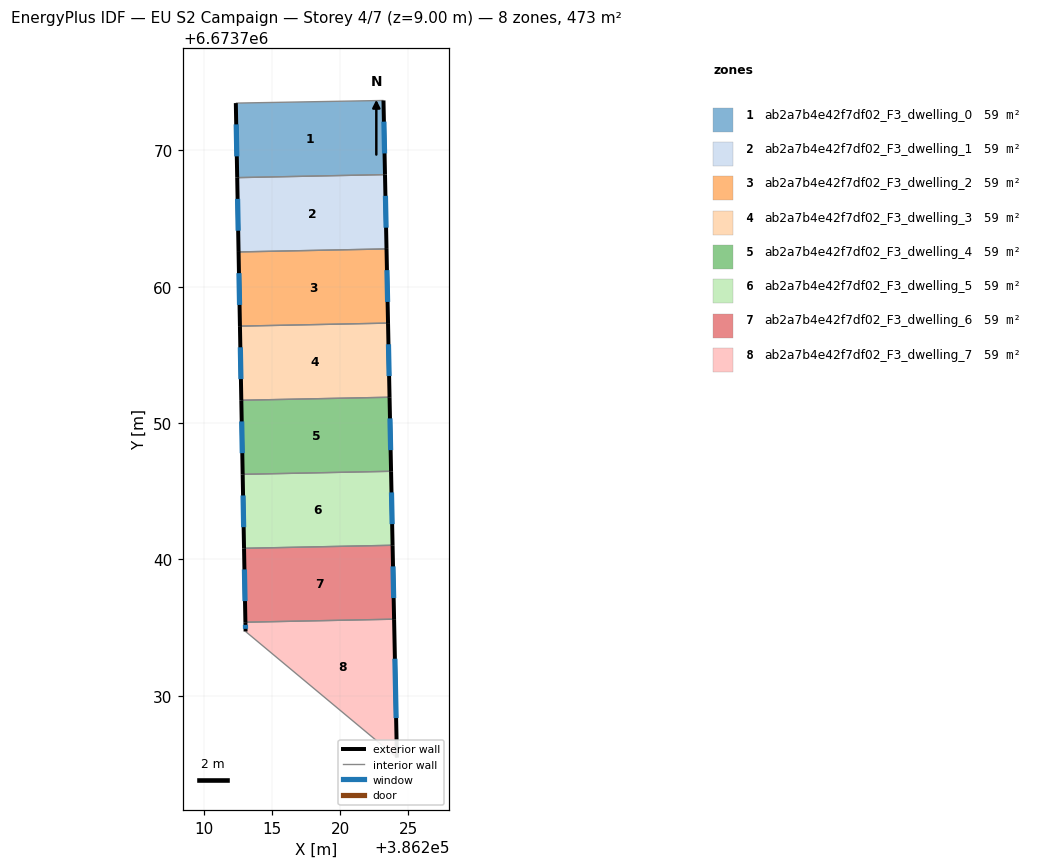
=== STOREY PLAN SPEC (per zone: floor XY polygon, exterior-wall plan segments, windows/doors) ===
zone 1: ab2a7b4e42f7df02_F3_dwelling_0  (59.1 m²)
  floor: (386223.18, 6673773.65) (386223.29, 6673768.22) (386212.45, 6673768.00) (386212.35, 6673773.46)
  exterior wall: (386223.29, 6673768.22) – (386223.18, 6673773.65)  [5.4 m]
    window: (386223.26, 6673769.77) – (386223.21, 6673772.10)  [3.0 m²]
  exterior wall: (386212.35, 6673773.46) – (386212.45, 6673768.00)  [5.5 m]
    window: (386212.38, 6673771.90) – (386212.42, 6673769.56)  [3.0 m²]
  interior walls: 2
zone 2: ab2a7b4e42f7df02_F3_dwelling_1  (59.1 m²)
  floor: (386223.29, 6673768.22) (386223.40, 6673762.77) (386212.55, 6673762.55) (386212.45, 6673768.00)
  exterior wall: (386223.40, 6673762.77) – (386223.29, 6673768.22)  [5.4 m]
    window: (386223.37, 6673764.33) – (386223.32, 6673766.66)  [3.0 m²]
  exterior wall: (386212.45, 6673768.00) – (386212.55, 6673762.55)  [5.4 m]
    window: (386212.48, 6673766.44) – (386212.52, 6673764.10)  [3.0 m²]
  interior walls: 2
zone 3: ab2a7b4e42f7df02_F3_dwelling_2  (59.1 m²)
  floor: (386223.40, 6673762.77) (386223.51, 6673757.33) (386212.65, 6673757.11) (386212.55, 6673762.55)
  exterior wall: (386223.51, 6673757.33) – (386223.40, 6673762.77)  [5.4 m]
    window: (386223.48, 6673758.88) – (386223.43, 6673761.21)  [3.0 m²]
  exterior wall: (386212.55, 6673762.55) – (386212.65, 6673757.11)  [5.4 m]
    window: (386212.58, 6673760.99) – (386212.62, 6673758.66)  [3.0 m²]
  interior walls: 2
zone 4: ab2a7b4e42f7df02_F3_dwelling_3  (59.1 m²)
  floor: (386223.51, 6673757.33) (386223.62, 6673751.89) (386212.75, 6673751.67) (386212.65, 6673757.11)
  exterior wall: (386223.62, 6673751.89) – (386223.51, 6673757.33)  [5.4 m]
    window: (386223.59, 6673753.45) – (386223.54, 6673755.78)  [3.0 m²]
  exterior wall: (386212.65, 6673757.11) – (386212.75, 6673751.67)  [5.4 m]
    window: (386212.68, 6673755.55) – (386212.72, 6673753.22)  [3.0 m²]
  interior walls: 2
zone 5: ab2a7b4e42f7df02_F3_dwelling_4  (59.1 m²)
  floor: (386223.62, 6673751.89) (386223.73, 6673746.46) (386212.85, 6673746.24) (386212.75, 6673751.67)
  exterior wall: (386223.73, 6673746.46) – (386223.62, 6673751.89)  [5.4 m]
    window: (386223.70, 6673748.01) – (386223.65, 6673750.34)  [3.0 m²]
  exterior wall: (386212.75, 6673751.67) – (386212.85, 6673746.24)  [5.4 m]
    window: (386212.78, 6673750.12) – (386212.82, 6673747.79)  [3.0 m²]
  interior walls: 2
zone 6: ab2a7b4e42f7df02_F3_dwelling_5  (59.1 m²)
  floor: (386223.73, 6673746.46) (386223.84, 6673741.04) (386212.95, 6673740.82) (386212.85, 6673746.24)
  exterior wall: (386223.84, 6673741.04) – (386223.73, 6673746.46)  [5.4 m]
    window: (386223.81, 6673742.59) – (386223.76, 6673744.91)  [3.0 m²]
  exterior wall: (386212.85, 6673746.24) – (386212.95, 6673740.82)  [5.4 m]
    window: (386212.88, 6673744.69) – (386212.92, 6673742.37)  [3.0 m²]
  interior walls: 2
zone 7: ab2a7b4e42f7df02_F3_dwelling_6  (59.1 m²)
  floor: (386223.84, 6673741.04) (386223.96, 6673735.62) (386213.05, 6673735.40) (386212.95, 6673740.82)
  exterior wall: (386223.96, 6673735.62) – (386223.84, 6673741.04)  [5.4 m]
    window: (386223.92, 6673737.17) – (386223.88, 6673739.49)  [3.0 m²]
  exterior wall: (386212.95, 6673740.82) – (386213.05, 6673735.40)  [5.4 m]
    window: (386212.98, 6673739.27) – (386213.02, 6673736.94)  [3.0 m²]
  interior walls: 2
zone 8: ab2a7b4e42f7df02_F3_dwelling_7  (59.1 m²)
  floor: (386223.96, 6673735.62) (386224.16, 6673725.47) (386213.07, 6673734.72) (386213.05, 6673735.40)
  exterior wall: (386224.16, 6673725.47) – (386223.96, 6673735.62)  [10.2 m]
    window: (386224.10, 6673728.37) – (386224.01, 6673732.72)  [5.6 m²]
  exterior wall: (386213.05, 6673735.40) – (386213.07, 6673734.72)  [0.7 m]
    window: (386213.06, 6673735.20) – (386213.06, 6673734.91)  [0.4 m²]
  interior walls: 2

=== DERIVED (storey summary) ===
Building: EU S2 Campaign
Storey: 4 of 7  (floor level z = 9.00 m)
Storey gross floor area: 472.6 m²
Zones on this storey: 8
  - ab2a7b4e42f7df02_F3_dwelling_0: floor 59.1 m²; exterior wall 10.9 m (32.7 m²); 2 window(s) 6.0 m²; WWR 18.4%
  - ab2a7b4e42f7df02_F3_dwelling_1: floor 59.1 m²; exterior wall 10.9 m (32.7 m²); 2 window(s) 6.0 m²; WWR 18.4%
  - ab2a7b4e42f7df02_F3_dwelling_2: floor 59.1 m²; exterior wall 10.9 m (32.6 m²); 2 window(s) 6.0 m²; WWR 18.4%
  - ab2a7b4e42f7df02_F3_dwelling_3: floor 59.1 m²; exterior wall 10.9 m (32.6 m²); 2 window(s) 6.0 m²; WWR 18.4%
  - ab2a7b4e42f7df02_F3_dwelling_4: floor 59.1 m²; exterior wall 10.9 m (32.6 m²); 2 window(s) 6.0 m²; WWR 18.4%
  - ab2a7b4e42f7df02_F3_dwelling_5: floor 59.1 m²; exterior wall 10.9 m (32.6 m²); 2 window(s) 6.0 m²; WWR 18.4%
  - ab2a7b4e42f7df02_F3_dwelling_6: floor 59.1 m²; exterior wall 10.8 m (32.5 m²); 2 window(s) 6.0 m²; WWR 18.4%
  - ab2a7b4e42f7df02_F3_dwelling_7: floor 59.1 m²; exterior wall 10.8 m (32.5 m²); 2 window(s) 6.0 m²; WWR 18.4%
Zone adjacency (shared interzone walls):
  - ab2a7b4e42f7df02_F3_dwelling_0 ↔ ab2a7b4e42f7df02_F3_dwelling_1
  - ab2a7b4e42f7df02_F3_dwelling_1 ↔ ab2a7b4e42f7df02_F3_dwelling_2
  - ab2a7b4e42f7df02_F3_dwelling_2 ↔ ab2a7b4e42f7df02_F3_dwelling_3
  - ab2a7b4e42f7df02_F3_dwelling_3 ↔ ab2a7b4e42f7df02_F3_dwelling_4
  - ab2a7b4e42f7df02_F3_dwelling_4 ↔ ab2a7b4e42f7df02_F3_dwelling_5
  - ab2a7b4e42f7df02_F3_dwelling_5 ↔ ab2a7b4e42f7df02_F3_dwelling_6
  - ab2a7b4e42f7df02_F3_dwelling_6 ↔ ab2a7b4e42f7df02_F3_dwelling_7